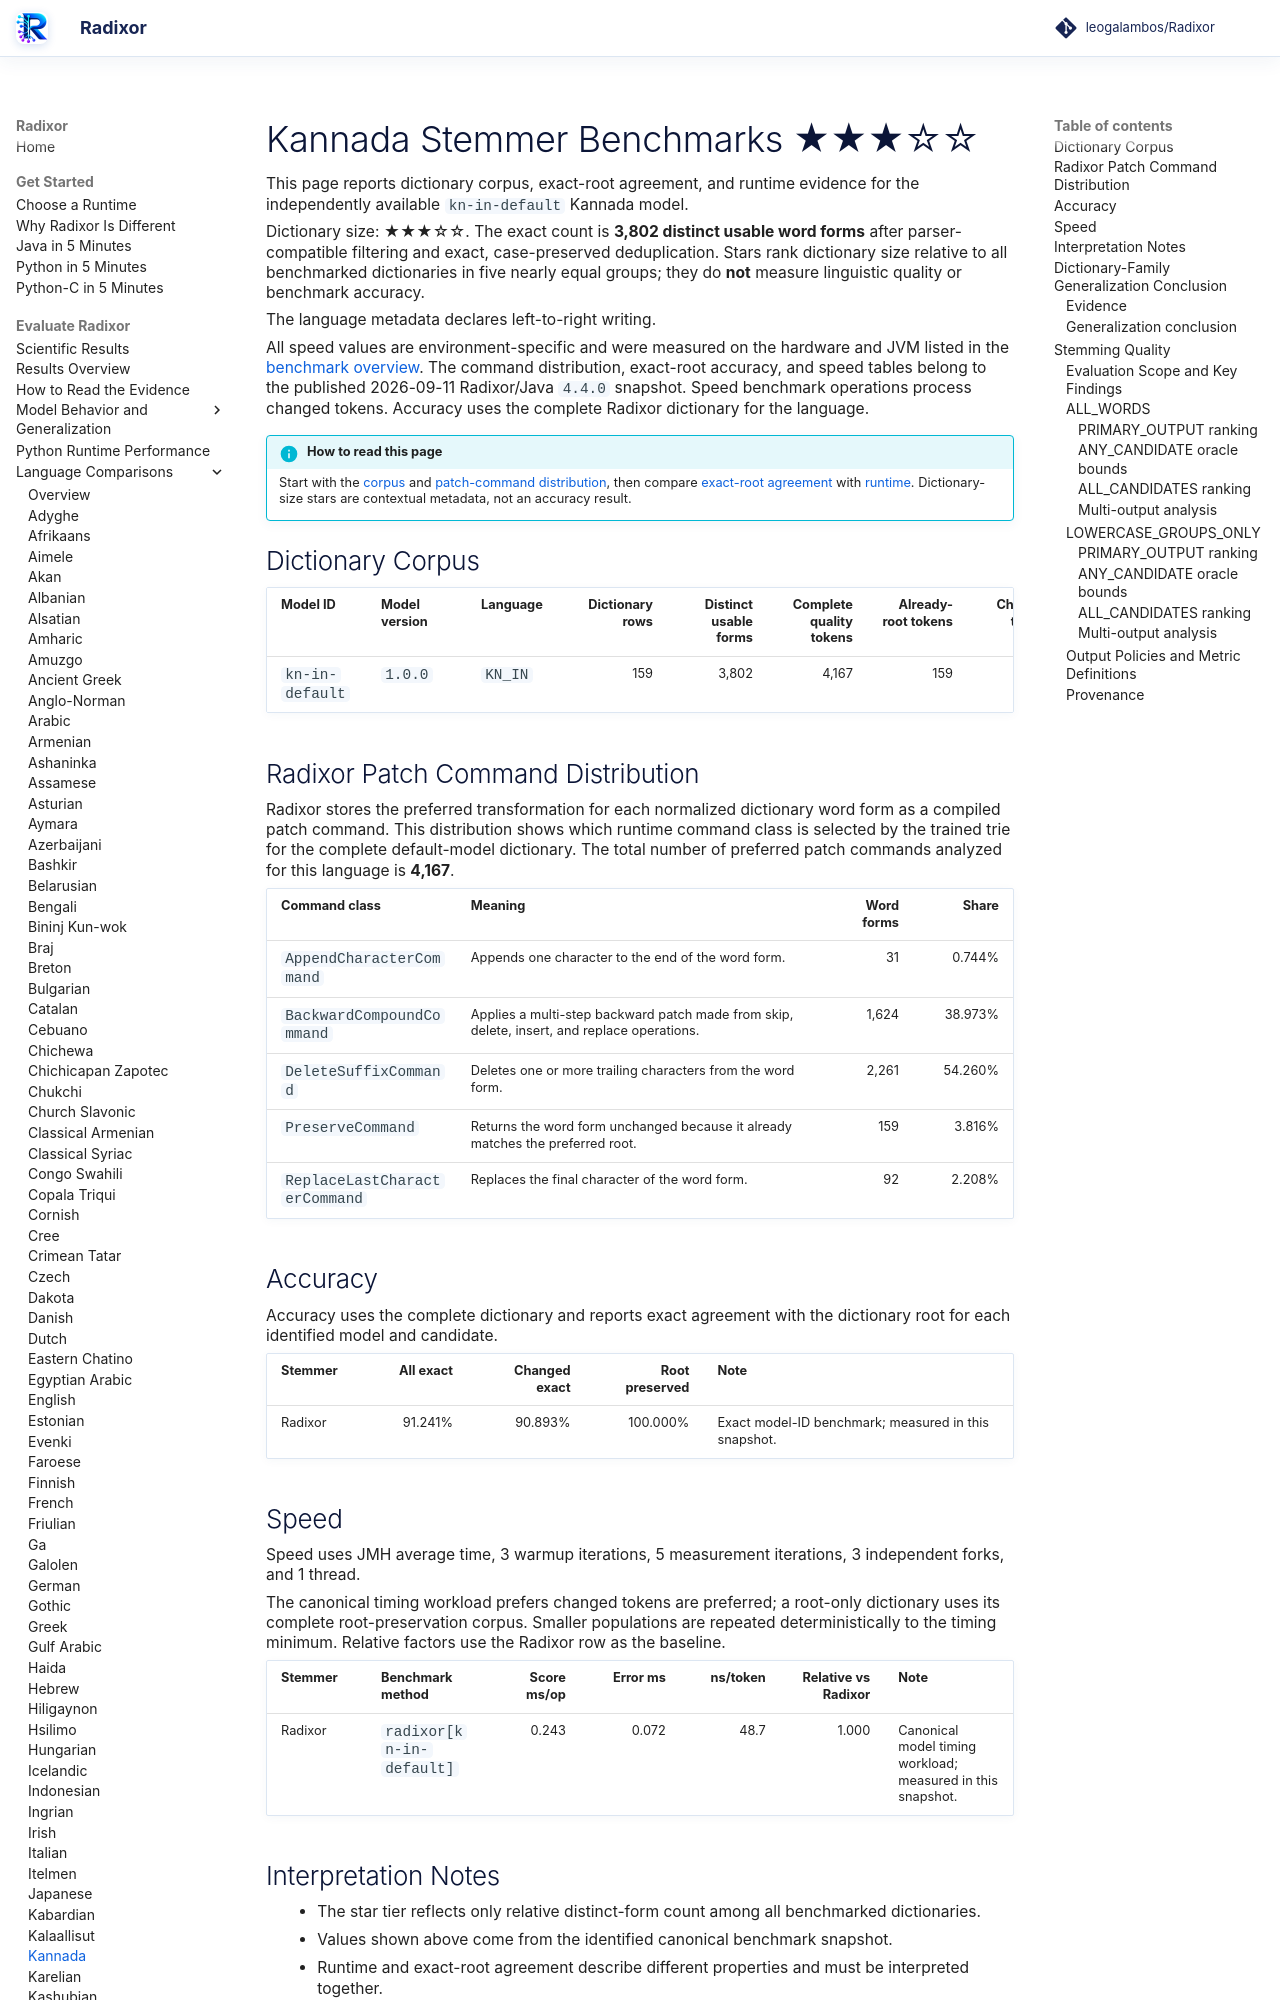

repository: leogalambos/Radixor · page: benchmarks/languages/kn-in/index.html · generator: mkdocs

# Kannada Stemmer Benchmarks <span class="dictionary-rating" role="img" aria-label="Relative dictionary size 3 of 5; 3,802 distinct usable word forms" title="Relative dictionary size 3 of 5; 3,802 distinct usable word forms">★★★☆☆</span>

This page reports dictionary corpus, exact-root agreement, and runtime evidence for the independently available `kn-in-default` Kannada model.

<!-- DICTIONARY-SIZE-RATING:START -->
Dictionary size: <span class="dictionary-rating" role="img" aria-label="Relative dictionary size 3 of 5; 3,802 distinct usable word forms" title="Relative dictionary size 3 of 5; 3,802 distinct usable word forms">★★★☆☆</span>. The exact count is **3,802 distinct usable word forms** after parser-compatible filtering and exact, case-preserved deduplication. Stars rank dictionary size relative to all benchmarked dictionaries in five nearly equal groups; they do **not** measure linguistic quality or benchmark accuracy.
<!-- DICTIONARY-SIZE-RATING:END -->

The language metadata declares left-to-right writing.

All speed values are environment-specific and were measured on the hardware and JVM listed in the [benchmark overview](../index.md). The command distribution, exact-root accuracy, and speed tables belong to the published 2026-09-11 Radixor/Java `4.4.0` snapshot. Speed benchmark operations process changed tokens. Accuracy uses the complete Radixor dictionary for the language.

<!-- BENCHMARK-EVIDENCE-MAP:START -->
!!! info "How to read this page"
    Start with the [corpus](#dictionary-corpus) and [patch-command distribution](#radixor-patch-command-distribution), then compare [exact-root agreement](#accuracy) with [runtime](#speed). Dictionary-size stars are contextual metadata, not an accuracy result.
<!-- BENCHMARK-EVIDENCE-MAP:END -->

## Dictionary Corpus

| Model ID | Model version | Language | Dictionary rows | Distinct usable forms | Complete quality tokens | Already-root tokens | Changed tokens | Timing workload | JMH timing tokens |
| --- | --- | --- | ---: | ---: | ---: | ---: | ---: | --- | ---: |
| `kn-in-default` | `1.0.0` | `KN_IN` | 159 | 3,802 | 4,167 | 159 | 4,008 | changed tokens | 5,000 |

## Radixor Patch Command Distribution

Radixor stores the preferred transformation for each normalized dictionary word form as a compiled patch command. This distribution shows which runtime command class is selected by the trained trie for the complete default-model dictionary. The total number of preferred patch commands analyzed for this language is **4,167**.

| Command class | Meaning | Word forms | Share |
| --- | --- | ---: | ---: |
| `AppendCharacterCommand` | Appends one character to the end of the word form. | 31 | 0.744% |
| `BackwardCompoundCommand` | Applies a multi-step backward patch made from skip, delete, insert, and replace operations. | 1,624 | 38.973% |
| `DeleteSuffixCommand` | Deletes one or more trailing characters from the word form. | 2,261 | 54.260% |
| `PreserveCommand` | Returns the word form unchanged because it already matches the preferred root. | 159 | 3.816% |
| `ReplaceLastCharacterCommand` | Replaces the final character of the word form. | 92 | 2.208% |

## Accuracy

Accuracy uses the complete dictionary and reports exact agreement with the dictionary root for each identified model and candidate.

| Stemmer | All exact | Changed exact | Root preserved | Note |
| --- | ---: | ---: | ---: | --- |
| Radixor | 91.241% | 90.893% | 100.000% | Exact model-ID benchmark; measured in this snapshot. |

## Speed

Speed uses JMH average time, 3 warmup iterations, 5 measurement iterations, 3 independent forks, and 1 thread.

The canonical timing workload prefers changed tokens are preferred; a root-only dictionary uses its complete root-preservation corpus. Smaller populations are repeated deterministically to the timing minimum. Relative factors use the Radixor row as the baseline.

| Stemmer | Benchmark method | Score ms/op | Error ms | ns/token | Relative vs Radixor | Note |
| --- | --- | ---: | ---: | ---: | ---: | --- |
| Radixor | `radixor[kn-in-default]` | 0.243 | 0.072 | 48.7 | 1.000 | Canonical model timing workload; measured in this snapshot. |

## Interpretation Notes

- The star tier reflects only relative distinct-form count among all benchmarked dictionaries.
- Values shown above come from the identified canonical benchmark snapshot.
- Runtime and exact-root agreement describe different properties and must be interpreted together.

<!-- DICTIONARY-GENERALIZATION:START -->

## Dictionary-Family Generalization Conclusion

This is the language-specific conclusion from the independent `radixor-generalization-v1` baseline
experiment. It is intentionally separate from the wider edit-cost protocol below; values from
the two frozen snapshots are not substituted for one another.
